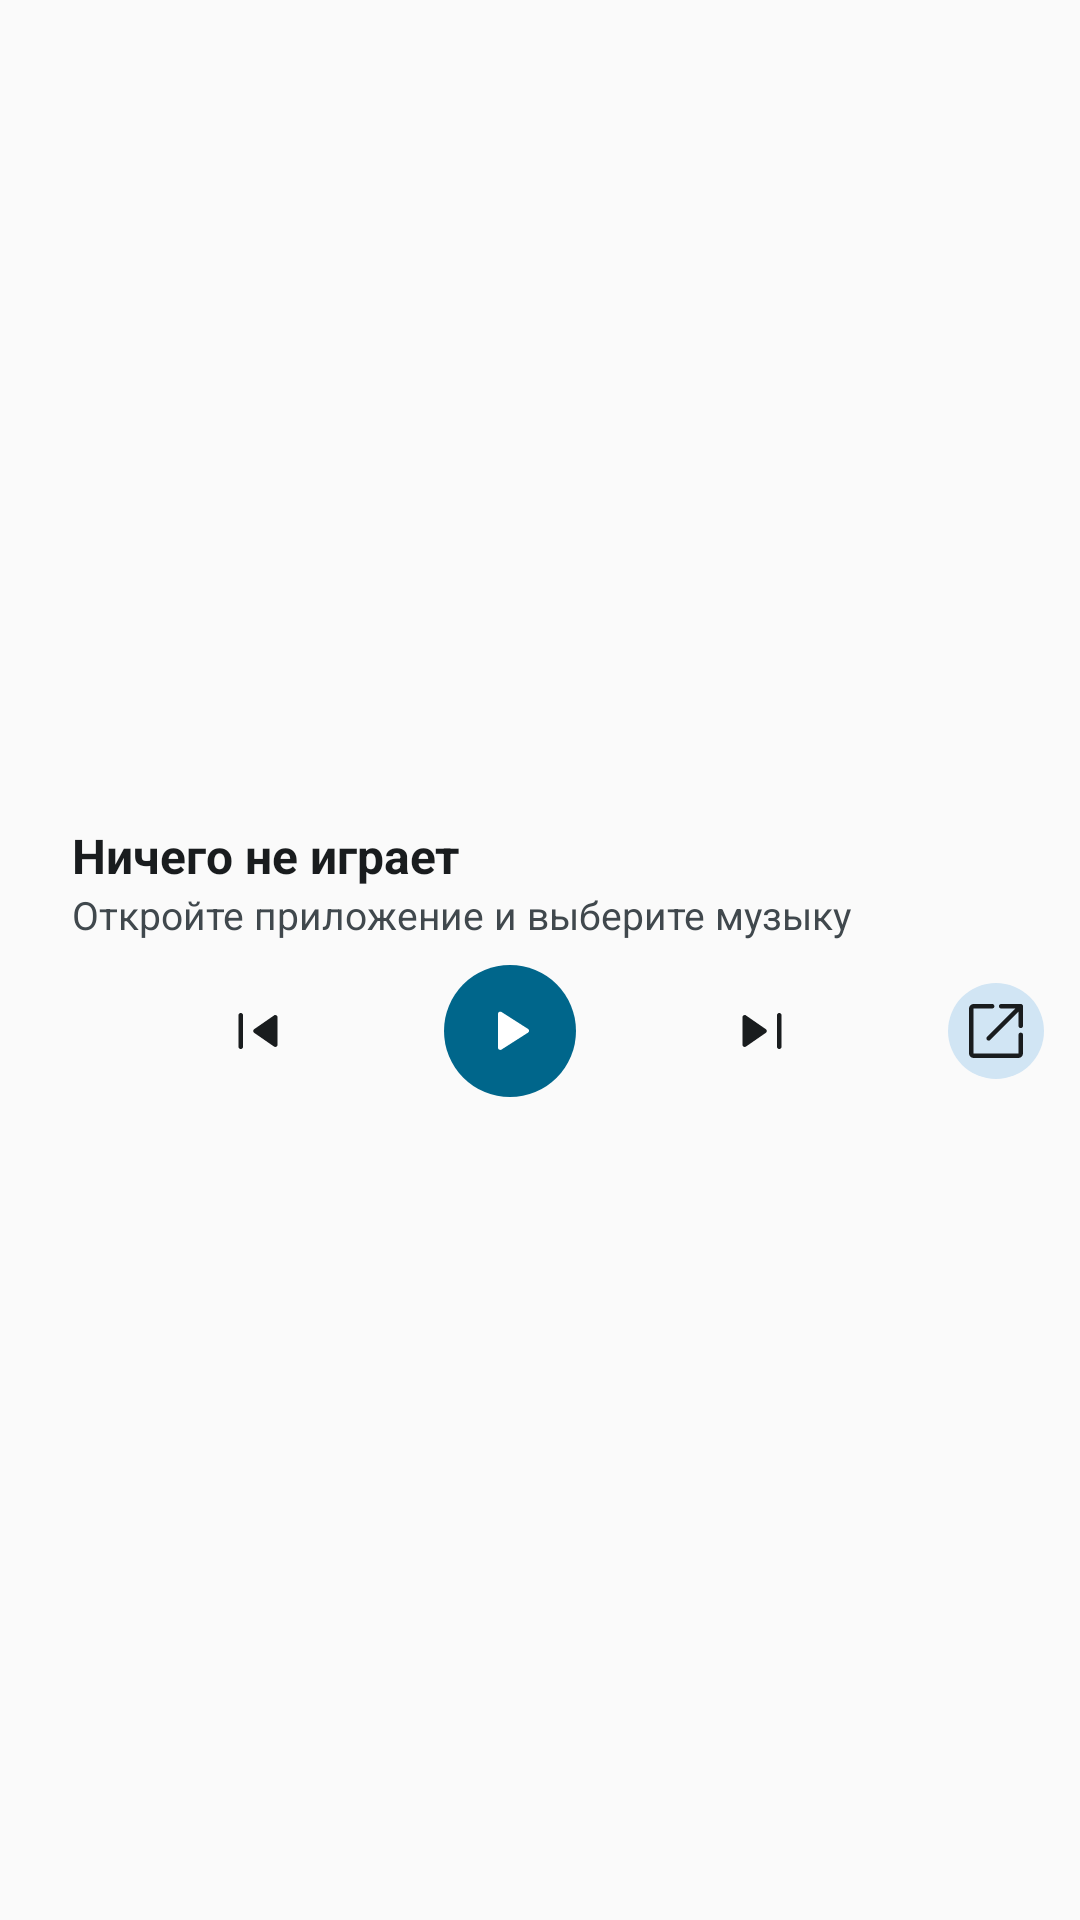

Layout XML and referenced resources for this Android screen:
<!-- AndroidManifest.xml: application theme Theme.YMusic -->
<!-- res/layout/widget_player.xml -->
<?xml version="1.0" encoding="utf-8"?>
<FrameLayout xmlns:android="http://schemas.android.com/apk/res/android"
    android:id="@+id/w_root"
    android:layout_width="match_parent"
    android:layout_height="match_parent"
    android:background="@drawable/widget_bg"
    android:padding="12dp">

    <LinearLayout
        android:layout_width="match_parent"
        android:layout_height="match_parent"
        android:gravity="center_vertical"
        android:orientation="horizontal">

        <ImageView
            android:id="@+id/w_cover"
            android:layout_width="wrap_content"
            android:layout_height="match_parent"
            android:adjustViewBounds="true"
            android:contentDescription="@string/widget_cover"
            android:scaleType="fitCenter" />

        <LinearLayout
            android:id="@+id/w_info"
            android:layout_width="0dp"
            android:layout_height="match_parent"
            android:layout_marginStart="12dp"
            android:layout_weight="1"
            android:gravity="center_vertical"
            android:orientation="vertical">

            <TextView
                android:id="@+id/w_title"
                android:layout_width="match_parent"
                android:layout_height="wrap_content"
                android:ellipsize="end"
                android:maxLines="1"
                android:text="@string/widget_idle_title"
                android:textColor="@color/widget_text"
                android:textSize="16sp"
                android:textStyle="bold" />

            <TextView
                android:id="@+id/w_artist"
                android:layout_width="match_parent"
                android:layout_height="wrap_content"
                android:ellipsize="end"
                android:maxLines="1"
                android:text="@string/widget_idle_subtitle"
                android:textColor="@color/widget_text_secondary"
                android:textSize="13sp" />

            <LinearLayout
                android:layout_width="match_parent"
                android:layout_height="wrap_content"
                android:layout_marginTop="8dp"
                android:gravity="center_vertical"
                android:orientation="horizontal">

                <ImageButton
                    android:id="@+id/w_prev"
                    android:layout_width="0dp"
                    android:layout_height="36dp"
                    android:layout_weight="1"
                    android:background="@android:color/transparent"
                    android:contentDescription="@string/widget_prev"
                    android:paddingTop="6dp"
                    android:paddingBottom="6dp"
                    android:scaleType="fitCenter"
                    android:src="@drawable/ms_skip_previous"
                    android:tint="@color/widget_text" />
                <ImageButton
                    android:id="@+id/w_play"
                    android:layout_width="44dp"
                    android:layout_height="44dp"
                    android:background="@drawable/widget_btn_play_bg"
                    android:contentDescription="@string/widget_play"
                    android:padding="10dp"
                    android:src="@drawable/ms_play_arrow"
                    android:tint="@color/widget_on_accent" />
                <ImageButton
                    android:id="@+id/w_next"
                    android:layout_width="0dp"
                    android:layout_height="36dp"
                    android:layout_weight="1"
                    android:background="@android:color/transparent"
                    android:contentDescription="@string/widget_next"
                    android:paddingTop="6dp"
                    android:paddingBottom="6dp"
                    android:scaleType="fitCenter"
                    android:src="@drawable/ms_skip_next"
                    android:tint="@color/widget_text" />

                <ImageButton
                    android:id="@+id/w_open"
                    android:layout_width="32dp"
                    android:layout_height="32dp"
                    android:background="@drawable/widget_btn_bg"
                    android:contentDescription="@string/widget_open_player"
                    android:padding="8dp"
                    android:src="@drawable/ms_open_in_new"
                    android:tint="@color/widget_text" />
            </LinearLayout>
        </LinearLayout>
    </LinearLayout>
</FrameLayout>
<!-- resources referenced by this layout -->
<resources>
  <color name="widget_on_accent">#FFFFFFFF</color>
  <color name="widget_text">#FF1D1B20</color>
  <color name="widget_text_secondary">#FF49454F</color>
  <!-- drawable ms_play_arrow (drawable) -->
  <?xml version="1.0" encoding="utf-8"?>
  <vector xmlns:android="http://schemas.android.com/apk/res/android"
      android:width="24dp"
      android:height="24dp"
      android:viewportWidth="960"
      android:viewportHeight="960">
      <group android:translateY="960">
          <path
              android:fillColor="#FFFFFFFF"
              android:pathData="M320-258v-450q0-14 9-22t21-8q4 0 8 1t8 3l354 226q7 5 10.5 11t3.5 14q0 8-3.5 14T720-458L366-232q-4 2-8 3t-8 1q-12 0-21-8t-9-22Z" />
      </group>
  </vector>
  <!-- drawable ms_skip_next (drawable) -->
  <?xml version="1.0" encoding="utf-8"?>
  <vector xmlns:android="http://schemas.android.com/apk/res/android"
      android:width="24dp"
      android:height="24dp"
      android:viewportWidth="960"
      android:viewportHeight="960">
      <group android:translateY="960">
          <path
              android:fillColor="#FFFFFFFF"
              android:pathData="M680-270v-420q0-13 8.5-21.5T710-720q13 0 21.5 8.5T740-690v420q0 13-8.5 21.5T710-240q-13 0-21.5-8.5T680-270Zm-460-27v-366q0-14 9-22t21-8q5 0 9 1.5t8 4.5l263 182q7 5 10 11.5t3 13.5q0 7-3 13.5T530-455L267-273q-4 3-8 4.5t-9 1.5q-12 0-21-8t-9-22Z" />
      </group>
  </vector>
  <!-- drawable ms_skip_previous (drawable) -->
  <?xml version="1.0" encoding="utf-8"?>
  <vector xmlns:android="http://schemas.android.com/apk/res/android"
      android:width="24dp"
      android:height="24dp"
      android:viewportWidth="960"
      android:viewportHeight="960">
      <group android:translateY="960">
          <path
              android:fillColor="#FFFFFFFF"
              android:pathData="M220-270v-420q0-13 8.5-21.5T250-720q13 0 21.5 8.5T280-690v420q0 13-8.5 21.5T250-240q-13 0-21.5-8.5T220-270Zm473-3L430-455q-7-5-10-11.5t-3-13.5q0-7 3-13.5t10-11.5l263-182q4-3 8-4.5t9-1.5q12 0 21 8t9 22v366q0 14-9 22t-21 8q-5 0-9-1.5t-8-4.5Z" />
      </group>
  </vector>
  <!-- drawable widget_btn_bg (drawable) -->
  <?xml version="1.0" encoding="utf-8"?>
  <shape xmlns:android="http://schemas.android.com/apk/res/android" android:shape="oval">
      <solid android:color="@color/widget_btn_bg" />
      
  </shape>
  <!-- drawable widget_btn_play_bg (drawable) -->
  <?xml version="1.0" encoding="utf-8"?>
  <shape xmlns:android="http://schemas.android.com/apk/res/android" android:shape="oval">
      <solid android:color="@color/widget_accent" />
      
  </shape>
  <string name="widget_cover">Обложка</string>
  <string name="widget_idle_subtitle">Откройте приложение и выберите музыку</string>
  <string name="widget_idle_title">Ничего не играет</string>
  <string name="widget_next">Следующий трек</string>
  <string name="widget_open_player">Открыть плеер</string>
  <string name="widget_play">Играть</string>
  <string name="widget_prev">Предыдущий трек</string>
  <style name="Theme.YMusic" parent="android:Theme.Material.Light.NoActionBar">
          <item name="android:statusBarColor">@android:color/transparent</item>
          <item name="android:navigationBarColor">@android:color/transparent</item>
      </style>
  <color name="widget_btn_bg">#FFDDD6F0</color>
  <color name="widget_accent">#FF6B4EFF</color>
</resources>
